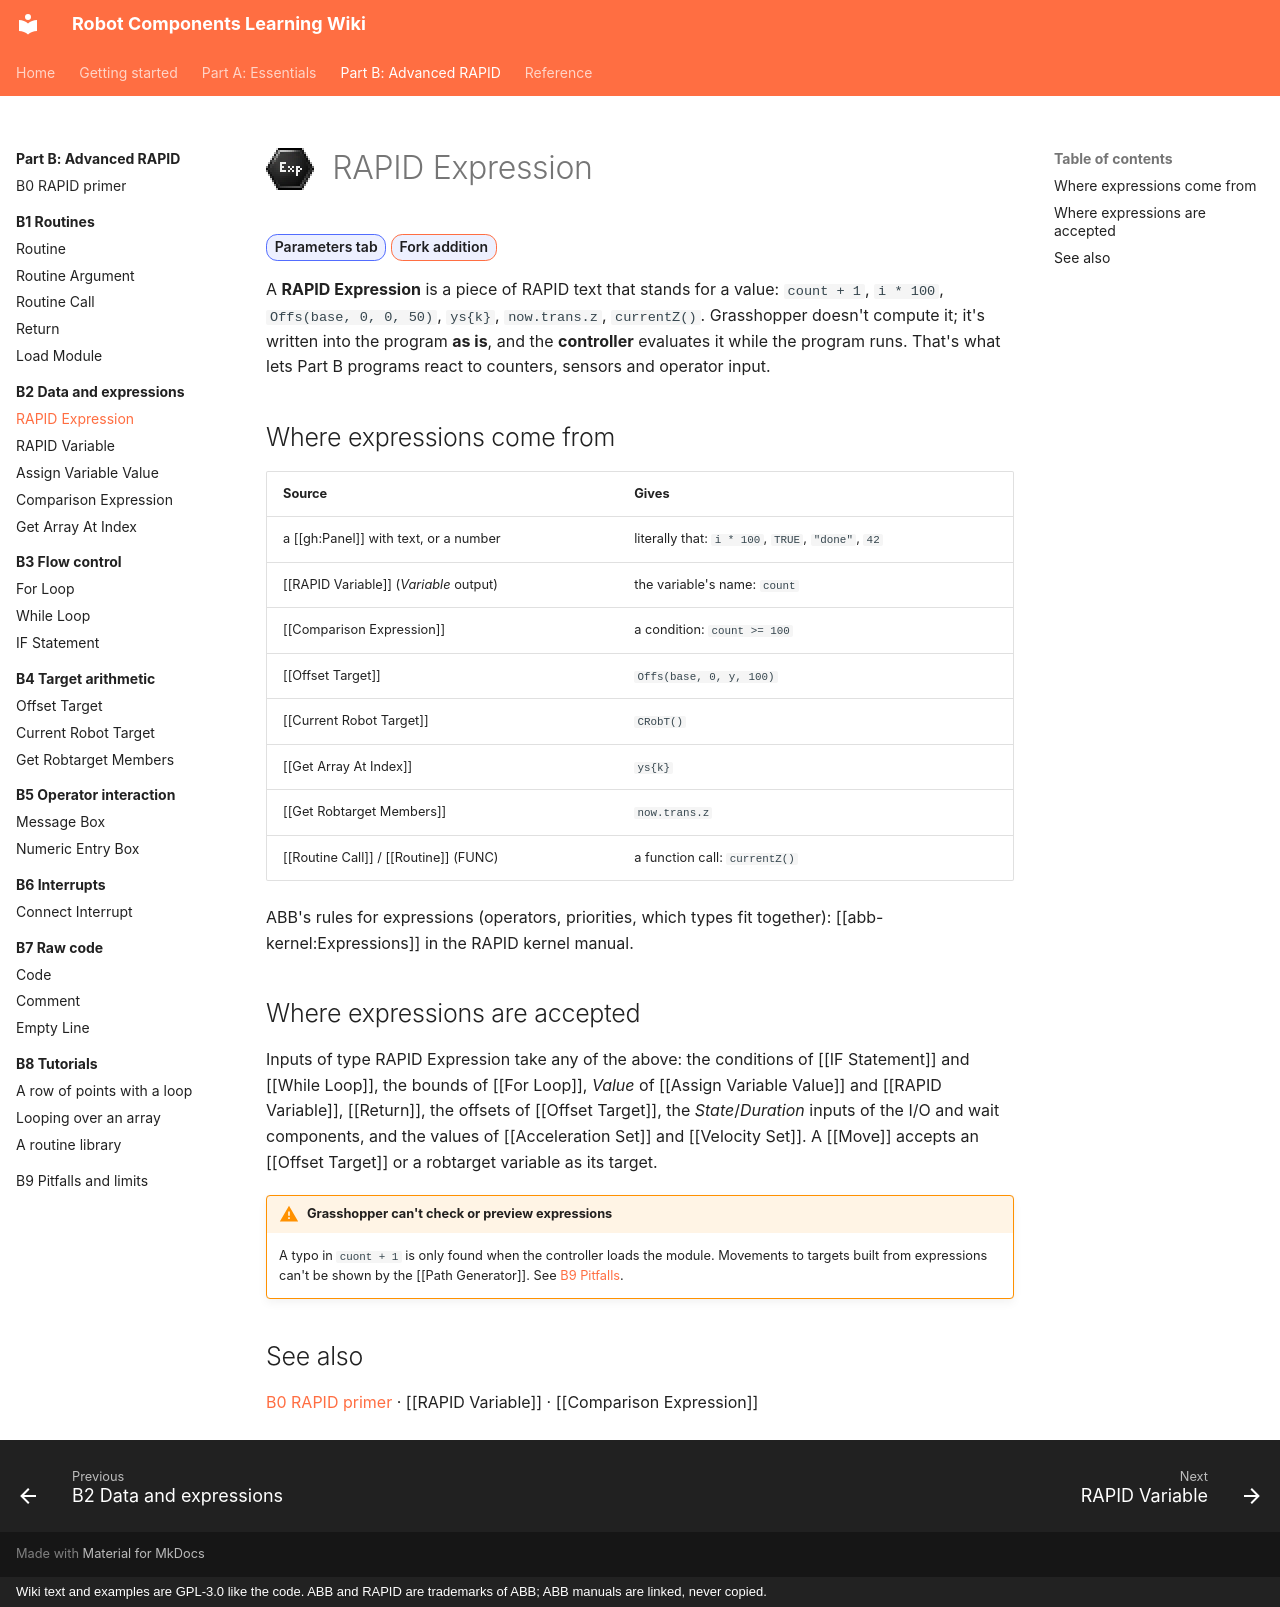

repository: jpdrude/RobotComponents · page: part-b/b2-data/rapid-expression/index.html · generator: mkdocs · copyright: Wiki text and examples are GPL-3.0 like the code. ABB and RAPID are trademarks of ABB; ABB manuals are linked, never copied.

---
title: RAPID Expression
description: The data type behind Part B, a piece of RAPID that the controller evaluates while the program runs.
---

# ![](../../assets/icons/rc/param-rapid-expression.png){ .rc-icon--title } RAPID Expression

<span class="rc-badge">Parameters tab</span>
<span class="rc-badge rc-badge--fork">Fork addition</span>

A **RAPID Expression** is a piece of RAPID text that stands for a value: `count + 1`,
`i * 100`, `Offs(base, 0, 0, 50)`, `ys{k}`, `now.trans.z`, `currentZ()`. Grasshopper doesn't
compute it; it's written into the program **as is**, and the **controller** evaluates it while
the program runs. That's what lets Part B programs react to counters, sensors and operator
input.

## Where expressions come from

| Source | Gives |
|---|---|
| a [[gh:Panel]] with text, or a number | literally that: `i * 100`, `TRUE`, `"done"`, `42` |
| [[RAPID Variable]] (*Variable* output) | the variable's name: `count` |
| [[Comparison Expression]] | a condition: `count >= 100` |
| [[Offset Target]] | `Offs(base, 0, y, 100)` |
| [[Current Robot Target]] | `CRobT()` |
| [[Get Array At Index]] | `ys{k}` |
| [[Get Robtarget Members]] | `now.trans.z` |
| [[Routine Call]] / [[Routine]] (FUNC) | a function call: `currentZ()` |

ABB's rules for expressions (operators, priorities, which types fit together):
[[abb-kernel:Expressions]] in the RAPID kernel manual.

## Where expressions are accepted

Inputs of type RAPID Expression take any of the above: the conditions of [[IF Statement]]
and [[While Loop]], the bounds of [[For Loop]], *Value* of [[Assign Variable Value]] and
[[RAPID Variable]], [[Return]], the offsets of [[Offset Target]], the *State*/*Duration* inputs of
the I/O and wait components, and the values of [[Acceleration Set]] and [[Velocity Set]]. A
[[Move]] accepts an [[Offset Target]] or a robtarget variable as its target.

!!! warning "Grasshopper can't check or preview expressions"
    A typo in `cuont + 1` is only found when the controller loads the module. Movements to
    targets built from expressions can't be shown by the [[Path Generator]]. See
    [B9 Pitfalls](../b9-pitfalls.md#what-the-simulation-cant-know).

## See also

[B0 RAPID primer](../b0-rapid-primer.md#expressions-assignments-and-functions) · [[RAPID Variable]] · [[Comparison Expression]]
